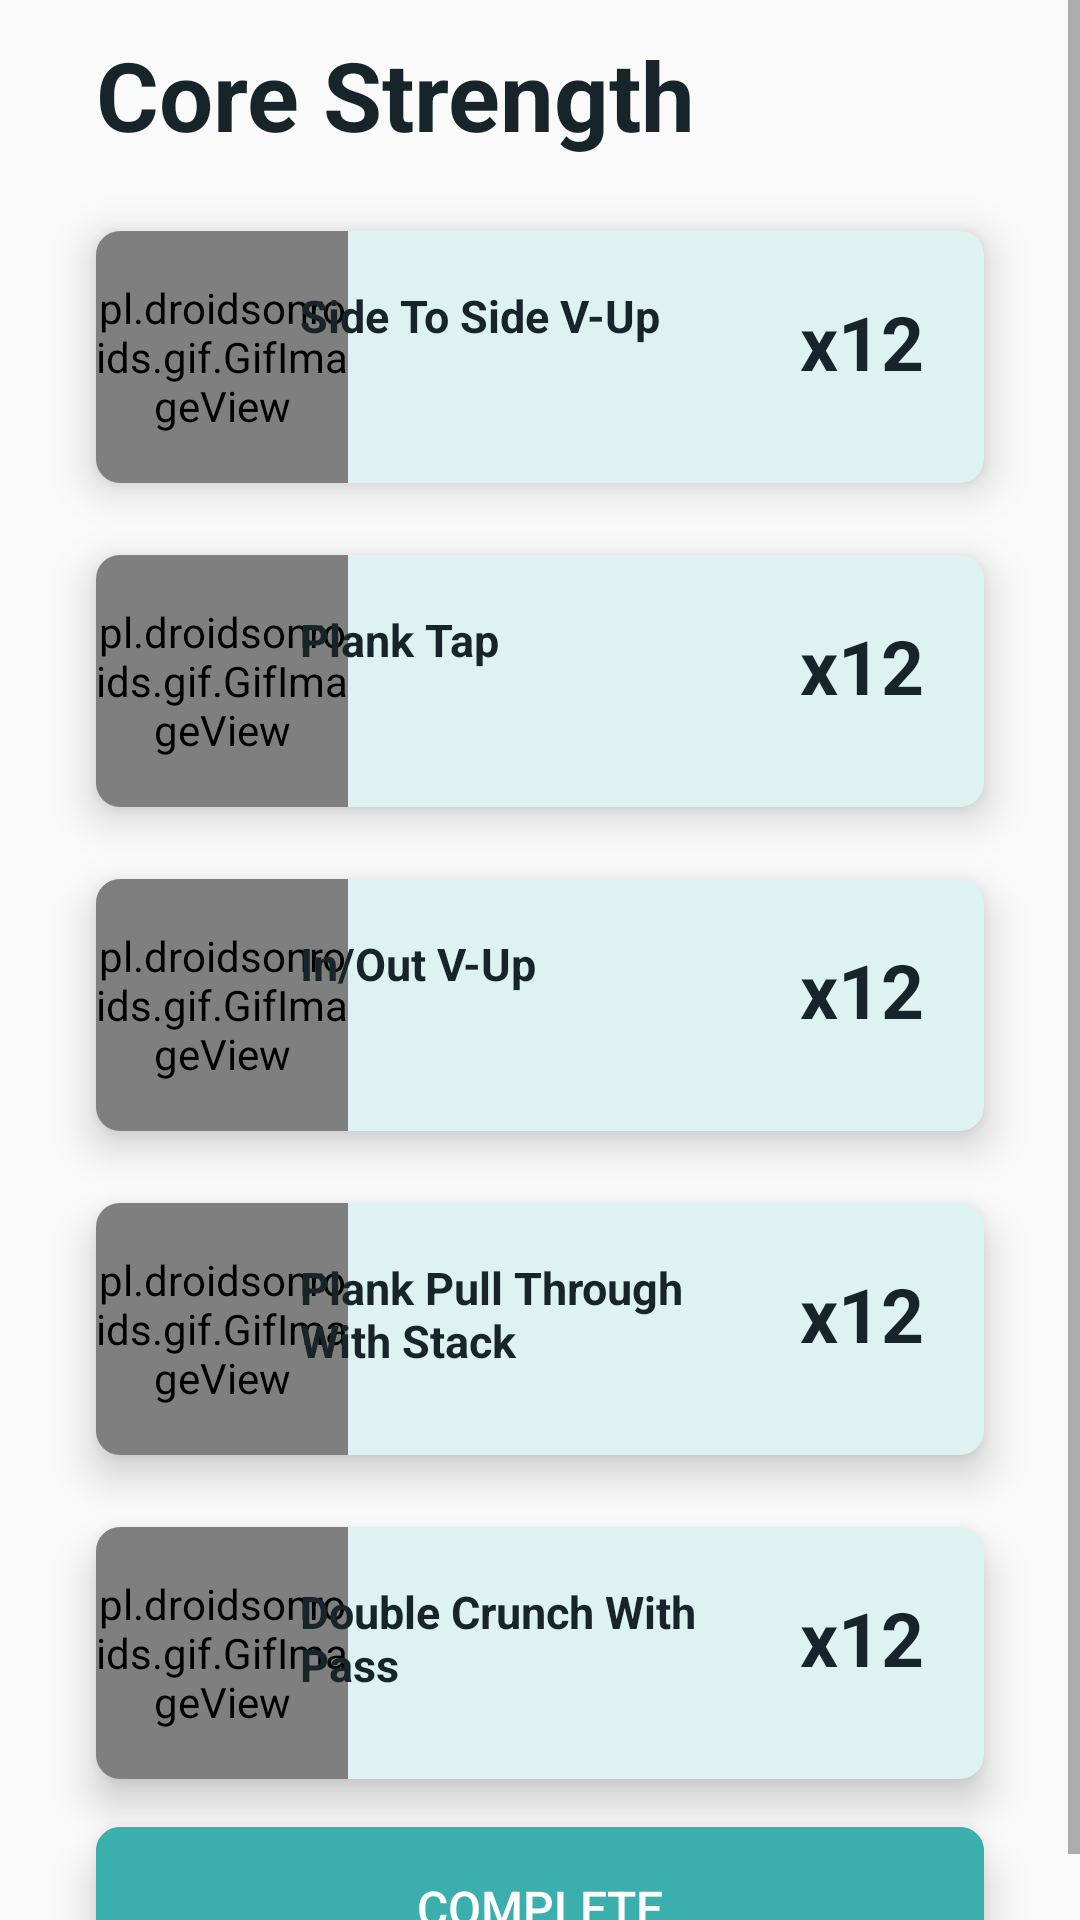

Here is an Android app screen rendered from its layout file. Give the layout XML and the strings, colors and styles it references.
<!-- AndroidManifest.xml: application theme AppTheme -->
<!-- res/layout/activity_core_strength.xml -->
<?xml version="1.0" encoding="utf-8"?>
<ScrollView xmlns:android="http://schemas.android.com/apk/res/android"
    xmlns:app="http://schemas.android.com/apk/res-auto"
    xmlns:tools="http://schemas.android.com/tools"
    android:layout_width="match_parent"
    android:layout_height="match_parent"
    android:orientation="vertical"
    tools:context=".PresetCoreStrength">

    <LinearLayout
        android:layout_width="match_parent"
        android:layout_height="wrap_content"
        android:orientation="vertical">


        <TextView
            android:layout_width="wrap_content"
            android:layout_height="wrap_content"
            android:layout_centerHorizontal="true"
            android:layout_marginStart="32dp"
            android:layout_marginTop="10dp"
            android:text="Core Strength"
            android:textColor="@color/colorText"
            android:textSize="32sp"
            android:textStyle="bold" />

        <androidx.cardview.widget.CardView
            android:layout_width="match_parent"
            android:layout_height="wrap_content"
            android:layout_marginStart="32dp"
            android:layout_marginTop="24dp"
            android:layout_marginEnd="32dp"
            app:cardBackgroundColor="@color/colorAccent"
            app:cardCornerRadius="8dp"
            app:cardElevation="8dp">

            <RelativeLayout
                android:layout_width="fill_parent"
                android:layout_height="84dp">

                <pl.droidsonroids.gif.GifImageView
                    android:layout_width="84dp"
                    android:layout_height="84dp"
                    android:layout_alignParentLeft="true"
                    android:src="@drawable/side_vup" />


                <TextView
                    android:layout_width="160dp"
                    android:layout_height="wrap_content"
                    android:layout_marginStart="16dp"
                    android:layout_marginTop="18dp"
                    android:layout_marginEnd="16dp"
                    android:buttonTint="@color/colorText"
                    android:text="Side To Side V-Up"
                    android:textColor="@color/colorText"
                    android:textSize="15sp"
                    android:textStyle="bold"
                    android:layout_centerHorizontal="true"/>

                <TextView
                    android:layout_width="wrap_content"
                    android:layout_height="wrap_content"
                    android:textSize="25sp"
                    android:layout_marginTop="20dp"
                    android:layout_marginRight="20dp"
                    android:text="x12"
                    android:textStyle="bold"
                    android:layout_alignParentRight="true"
                    android:textColor="@color/colorText" />
            </RelativeLayout>

        </androidx.cardview.widget.CardView>

        <androidx.cardview.widget.CardView
            android:layout_width="match_parent"
            android:layout_height="wrap_content"
            android:layout_marginStart="32dp"
            android:layout_marginTop="24dp"
            android:layout_marginEnd="32dp"
            app:cardBackgroundColor="@color/colorAccent"
            app:cardCornerRadius="8dp"
            app:cardElevation="8dp">

            <RelativeLayout
                android:layout_width="fill_parent"
                android:layout_height="84dp">

                <pl.droidsonroids.gif.GifImageView
                    android:layout_width="84dp"
                    android:layout_height="84dp"
                    android:layout_alignParentLeft="true"
                    android:src="@drawable/plank_tap" />


                <TextView
                    android:layout_width="160dp"
                    android:layout_height="wrap_content"
                    android:layout_marginStart="16dp"
                    android:layout_marginTop="18dp"
                    android:layout_marginEnd="16dp"
                    android:buttonTint="@color/colorText"
                    android:text="Plank Tap"
                    android:textColor="@color/colorText"
                    android:textSize="15sp"
                    android:textStyle="bold"
                    android:layout_centerHorizontal="true"/>

                <TextView
                    android:layout_width="wrap_content"
                    android:layout_height="wrap_content"
                    android:textSize="25sp"
                    android:layout_marginTop="20dp"
                    android:layout_marginRight="20dp"
                    android:text="x12"
                    android:textStyle="bold"
                    android:layout_alignParentRight="true"
                    android:textColor="@color/colorText" />
            </RelativeLayout>

        </androidx.cardview.widget.CardView>
        <androidx.cardview.widget.CardView
            android:layout_width="match_parent"
            android:layout_height="wrap_content"
            android:layout_marginStart="32dp"
            android:layout_marginTop="24dp"
            android:layout_marginEnd="32dp"
            app:cardBackgroundColor="@color/colorAccent"
            app:cardCornerRadius="8dp"
            app:cardElevation="8dp">

            <RelativeLayout
                android:layout_width="fill_parent"
                android:layout_height="84dp">

                <pl.droidsonroids.gif.GifImageView
                    android:layout_width="84dp"
                    android:layout_height="84dp"
                    android:layout_alignParentLeft="true"
                    android:src="@drawable/in_out_vup" />


                <TextView
                    android:layout_width="160dp"
                    android:layout_height="wrap_content"
                    android:layout_marginStart="16dp"
                    android:layout_marginTop="18dp"
                    android:layout_marginEnd="16dp"
                    android:buttonTint="@color/colorText"
                    android:text="In/Out V-Up"
                    android:textColor="@color/colorText"
                    android:textSize="15sp"
                    android:textStyle="bold"
                    android:layout_centerHorizontal="true"/>

                <TextView
                    android:layout_width="wrap_content"
                    android:layout_height="wrap_content"
                    android:textSize="25sp"
                    android:layout_marginTop="20dp"
                    android:layout_marginRight="20dp"
                    android:text="x12"
                    android:textStyle="bold"
                    android:layout_alignParentRight="true"
                    android:textColor="@color/colorText" />
            </RelativeLayout>

        </androidx.cardview.widget.CardView>

        <androidx.cardview.widget.CardView
            android:layout_width="match_parent"
            android:layout_height="wrap_content"
            android:layout_marginStart="32dp"
            android:layout_marginTop="24dp"
            android:layout_marginEnd="32dp"
            app:cardBackgroundColor="@color/colorAccent"
            app:cardCornerRadius="8dp"
            app:cardElevation="8dp">

            <RelativeLayout
                android:layout_width="fill_parent"
                android:layout_height="84dp">

                <pl.droidsonroids.gif.GifImageView
                    android:layout_width="84dp"
                    android:layout_height="84dp"
                    android:layout_alignParentLeft="true"
                    android:src="@drawable/plank_stack" />


                <TextView
                    android:layout_width="160dp"
                    android:layout_height="wrap_content"
                    android:layout_marginStart="16dp"
                    android:layout_marginTop="18dp"
                    android:layout_marginEnd="16dp"
                    android:buttonTint="@color/colorText"
                    android:text="Plank Pull Through With Stack"
                    android:textColor="@color/colorText"
                    android:textSize="15sp"
                    android:textStyle="bold"
                    android:layout_centerHorizontal="true"/>

                <TextView
                    android:layout_width="wrap_content"
                    android:layout_height="wrap_content"
                    android:textSize="25sp"
                    android:layout_marginTop="20dp"
                    android:layout_marginRight="20dp"
                    android:text="x12"
                    android:textStyle="bold"
                    android:layout_alignParentRight="true"
                    android:textColor="@color/colorText" />
            </RelativeLayout>

        </androidx.cardview.widget.CardView>
        <androidx.cardview.widget.CardView
            android:layout_width="match_parent"
            android:layout_height="wrap_content"
            android:layout_marginStart="32dp"
            android:layout_marginTop="24dp"
            android:layout_marginEnd="32dp"
            app:cardBackgroundColor="@color/colorAccent"
            app:cardCornerRadius="8dp"
            app:cardElevation="8dp">

            <RelativeLayout
                android:layout_width="fill_parent"
                android:layout_height="84dp">

                <pl.droidsonroids.gif.GifImageView
                    android:layout_width="84dp"
                    android:layout_height="84dp"
                    android:layout_alignParentLeft="true"
                    android:src="@drawable/crunch_pass" />


                <TextView
                    android:layout_width="160dp"
                    android:layout_height="wrap_content"
                    android:layout_marginStart="16dp"
                    android:layout_marginTop="18dp"
                    android:layout_marginEnd="16dp"
                    android:buttonTint="@color/colorText"
                    android:text="Double Crunch With Pass"
                    android:textColor="@color/colorText"
                    android:textSize="15sp"
                    android:textStyle="bold"
                    android:layout_centerHorizontal="true"/>

                <TextView
                    android:layout_width="wrap_content"
                    android:layout_height="wrap_content"
                    android:textSize="25sp"
                    android:layout_marginTop="20dp"
                    android:layout_marginRight="20dp"
                    android:text="x12"
                    android:textStyle="bold"
                    android:layout_alignParentRight="true"
                    android:textColor="@color/colorText" />
            </RelativeLayout>

        </androidx.cardview.widget.CardView>

        <androidx.cardview.widget.CardView
            android:layout_width="match_parent"
            android:layout_height="wrap_content"
            android:layout_marginStart="32dp"
            android:layout_marginTop="16dp"
            android:layout_marginEnd="32dp"
            app:cardBackgroundColor="@color/colorPrimary"
            app:cardCornerRadius="8dp"
            app:cardElevation="8dp">

            <Button
                android:layout_width="match_parent"
                android:layout_height="match_parent"
                android:background="@color/colorPrimary"
                android:padding="16dp"
                android:text="Complete"
                android:textColor="@color/colorPrimaryLight"
                android:textSize="16sp"
                android:onClick="onHome"/>

        </androidx.cardview.widget.CardView>


    </LinearLayout>

</ScrollView>
<!-- resources referenced by this layout -->
<resources>
  <color name="colorAccent">#DEF2F1</color>
  <color name="colorPrimary">#3AAFAD</color>
  <color name="colorPrimaryLight">#FEFFFF</color>
  <color name="colorText">#17252A</color>
  <!-- drawable crunch_pass: gif bitmap (drawable, 760789 bytes) -->
  <!-- drawable in_out_vup: gif bitmap (drawable, 918994 bytes) -->
  <style name="AppTheme" parent="Theme.AppCompat.Light.DarkActionBar">
          
          <item name="colorPrimary">@color/colorPrimary</item>
          <item name="colorPrimaryDark">@color/colorPrimaryDark</item>
          <item name="colorAccent">@color/colorAccent</item>
      </style>
  <color name="colorPrimaryDark">#2B7A78</color>
</resources>
